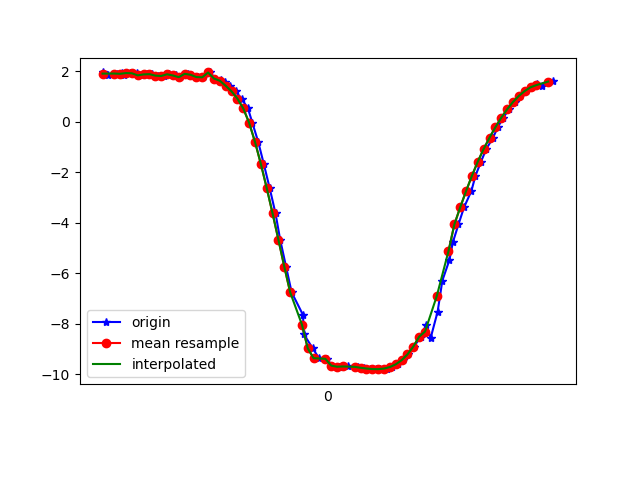

The data file committed next to this chart (first rows):
1618852074522, 1547770363179240, 1.9531622, -4.3168163, 8.578476
1618852074537, 1547770382410010, 1.86, -4.454, 8.529
1618852074568, 1547770401640780, 1.909, -4.63, 8.424
1618852074585, 1547770420871550, 1.941, -4.65, 8.406
1618852074594, 1547770440102320, 1.856, -4.682, 8.407
1618852074612, 1547770459333090, 1.927, -4.876, 8.28
1618852074637, 1547770478563860, 1.92, -4.899, 8.267
1618852074651, 1547770497794630, 1.837, -4.94, 8.262
1618852074670, 1547770517025400, 1.875, -5.123, 8.141
1618852074688, 1547770536256170, 1.885, -5.136, 8.13
1618852074710, 1547770555486940, 1.827, -5.152, 8.134
1618852074728, 1547770574717710, 1.812, -5.305, 8.038
1618852074748, 1547770593948480, 1.881, -5.323, 8.011
1618852074770, 1547770613179250, 1.833, -5.315, 8.027
1618852074783, 1547770632410020, 1.766, -5.399, 7.986
1618852074810, 1547770651640790, 1.897, -5.427, 7.937
1618852074822, 1547770670871560, 1.861, -5.411, 7.956
1618852074846, 1547770690102330, 1.77, -5.441, 7.956
1618852074862, 1547770709333100, 1.76, -5.533, 7.894
1618852074888, 1547770728563870, 1.951, -4.975, 8.215
1618852074903, 1547770747794640, 1.712, -5.593, 7.863
1618852074924, 1547770767025410, 1.667, -5.646, 7.835
1618852074937, 1547770786256180, 1.58, -5.695, 7.817
1618852074955, 1547770805486950, 1.426, -5.742, 7.813
1618852074974, 1547770824717720, 1.204, -5.789, 7.815
1618852074994, 1547770844065315, 0.9173, -5.823, 7.829
1618852075016, 1547770863296085, 0.5273, -5.833, 7.857
1618852075031, 1547770882526855, -0.04077, -5.811, 7.891
1618852075051, 1547770901757625, -0.7963, -5.744, 7.9
1618852075070, 1547770920988395, -1.671, -5.613, 7.857
1618852075090, 1547770940219165, -2.624, -5.423, 7.73
1618852075110, 1547770959449935, -3.632, -5.187, 7.479
1618852075126, 1547770978680705, -4.677, -4.932, 7.06
1618852075146, 1547770997911475, -5.74, -4.672, 6.424
1618852075165, 1547771017142245, -6.754, -4.374, 5.593
1618852075204, 1547771036373015, -7.655, -3.999, 4.632
1618852075206, 1547771055603785, -8.4, -3.57, 3.568
1618852075237, 1547771074834555, -8.973, -3.098, 2.435
1618852075258, 1547771094065325, -9.361, -2.573, 1.341
1618852075285, 1547771113296095, -9.385, -2.701, 0.8154
1618852075302, 1547771132526865, -9.654, -1.659, -0.2799
1618852075325, 1547771151757635, -9.701, -1.083, -0.8716
1618852075326, 1547771170988405, -9.697, -0.7448, -1.204
1618852075341, 1547771190219175, -9.69, -0.4929, -1.382
1618852075358, 1547771209449945, -9.686, -0.3014, -1.461
1618852075381, 1547771228680715, -9.692, -0.1418, -1.442
1618852075392, 1547771247911485, -9.712, -0.01222, -1.313
1618852075411, 1547771267142255, -9.74, 0.08746, -1.079
1618852075433, 1547771286373025, -9.77, 0.1681, -0.7477
1618852075453, 1547771305603795, -9.792, 0.2279, -0.3322
1618852075468, 1547771324834565, -9.795, 0.2621, 0.1552
1618852075489, 1547771344065335, -9.771, 0.2642, 0.6997
1618852075506, 1547771363296105, -9.711, 0.243, 1.295
1618852075529, 1547771382526875, -9.604, 0.2049, 1.94
1618852075544, 1547771401757645, -9.442, 0.1328, 2.622
1618852075563, 1547771420988415, -9.211, 5.1939332E-5, 3.346
1618852075582, 1547771440219185, -8.9, -0.1779, 4.099
1618852075606, 1547771459449955, -8.51, -0.3818, 4.846
1618852075624, 1547771478680725, -8.044, -0.6076, 5.565
1618852075639, 1547771497911495, -8.566, -1.153, 4.619
1618852075663, 1547771517142265, -7.514, -1.264, 6.163
... 21 more rows
